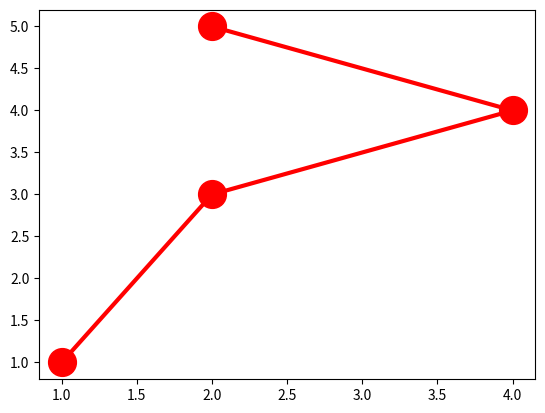

This figure's Python source:
#! /usr/bin/env python

import numpy
import numpy as np
import matplotlib.pyplot as plt

my_string = 'teststring'
my_string = my_string * 2

print(my_string)

my_string = my_string + ' noch ein Text'
print(my_string)

my_list = [1, 2, 4, 2]
my_array = np.array(my_list)

print(my_array)
print(my_array[:3])

my_list2 = [1, 3, 4, 5]
my_array2 = np.array(my_list2)

plt.plot(my_list, my_list2, color='red', marker='o', linestyle='solid', linewidth='3', markersize='20')
plt.show()





